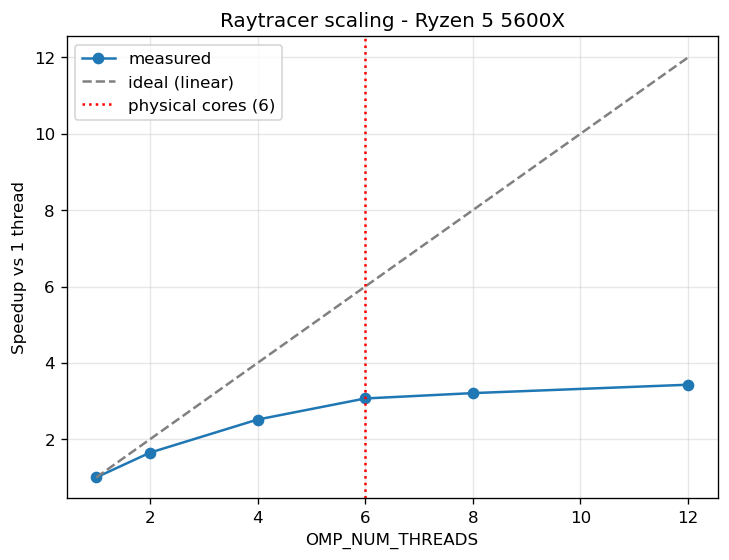

Source data for this figure (header and first rows):
threads, time_s
1, 5.26
2, 3.188
4, 2.09
6, 1.714
8, 1.639
12, 1.534
